The GitHub repository louisurbin/Boat_Counter contains a labelled image folder "datasets" with 8 categories: administration, arriere, avant, marchandise, passager gros, passager petit, plaisance, restaurant boat. Examples follow, each with its label.

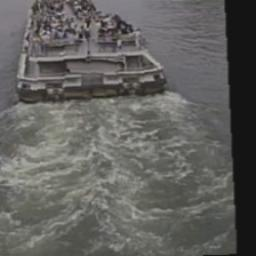
Label: arriere

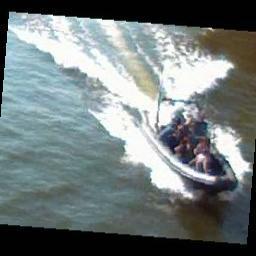
Label: administration

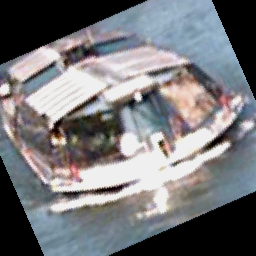
Label: restaurant boat

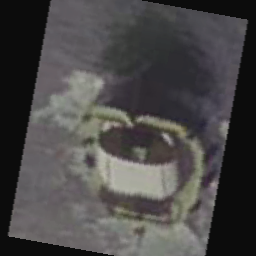
Label: plaisance

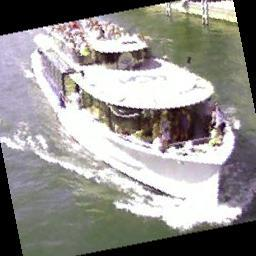
Label: passager gros

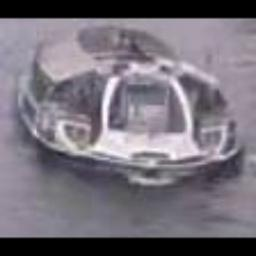
Label: avant
